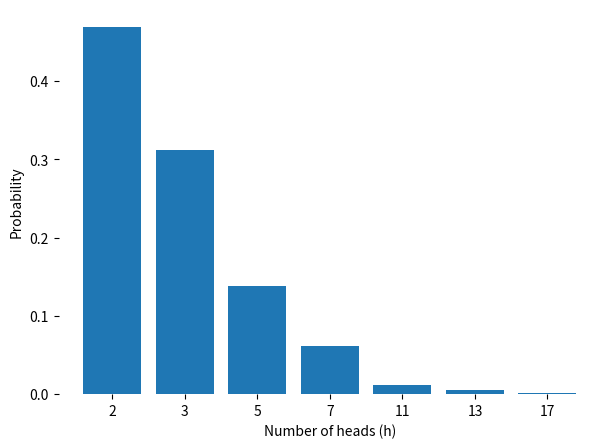

Python code for this plot:
from collections import namedtuple
from math import factorial, sqrt

import csv
import numpy as np
import matplotlib.pyplot as plt
from matplotlib.animation import FuncAnimation
from math import sqrt
from scipy.stats import cumfreq, describe, relfreq

Record = namedtuple('Record', 'sample bits time')
def comb(n, k):
    return factorial(n) / (factorial(k) * factorial(n - k))

# Negative binomial distribution wrt probability p. Geometric when
# r=1. Pr(X) = k
def pmf(k, p, r):
    # return comb(k + r - 1, r - 1) * (1 - p)**k * p**r
    return comb(k + r - 1, r - 1) * p**k * (1 - p)**r

# print(pmf(0, 1/2, 1))

def is_prime(n):
    if n == 1:
        return False
    if n == 2:
        return True
    if n % 2 == 0:
        return False
    for i in range(3, int(sqrt(n)) + 1):
        if n % i == 0:
            return False
    return True

def primes():
    yield 2
    for n in range(3, 1000, 2):
        if is_prime(n):
            yield n

def nonprimes():
    for n in range(1000):
        if not is_prime(n):
            yield n

# print(list(nonprimes()))

p = 2/3
r = 1
norm = sum([pmf(i, p, r) for i in primes()])

# Condition on n <= k.
def cond_pmf(k):
    # return pmf(k, p, r) / (1 - sum([pmf(i, p, r) for i in range(n)]))
    return (pmf(k, p, r) / norm) if is_prime(k) else 0

print(cond_pmf(2))

def true_pmf(k):
    return cond_pmf(k)

# print([(i, true_pmf(i)) for i in range(1000)])
# print(sum([true_pmf(i) for i in range(1000)]))

# Calculate total variation difference between the empirical and true
# distributions.
# def total_variation(d):
#     return max(abs(p - true_pmf(i)) for (i, p) in d)

# d is the empirical dictionary, true_d an association list of support
# of the true distribution.
def total_variation(d, true_d):
    return sum(abs(lookup(i, d) - p) for i, p in true_d) / 2

# Calculate KL divergence (relative entropy) from the true
# distribution to the empirical distribution.
# def KL(d):
#     return sum(p * log2(p / true_pmf(i)) for (i, p) in d)

def log2(n):
    return 0 if n == 0 else math.log2(n)

def KL(d, true_d):
    return sum(lookup(i, d) * log2(lookup(i, d) / p) for i, p in true_d)

# Symmetric mean absolute percentage error. From ProbFuzz paper pg 7.
def smape(d):
    return sum(abs(p - true_pmf(i)) / (abs(p) + abs(true_pmf(i))) for i, p in d) \
        / len(d)

# Approximate Shannon entropy.
def entropy():
    return -sum([true_pmf(i) * log2(true_pmf(i)) for i in range(3, 1000)])

def rel_freqs(samples, unique_samples):
    return [len(list(filter(lambda x: x == k, samples))) / len(samples) for k in unique_samples]

# Dictionary lookup with default 0.
def lookup(key, d):
    return d.get(key) or 0

# true_d = [(i, true_pmf(i)) for i in primes()][:60]

support = list(primes())[:7]
labels = [str(n) for n in support]
values = [true_pmf(n) for n in support]
print(labels)
print(values)

fig = plt.figure(figsize = (7, 5))
# fig = plt.figure()
# fig, ax = plt.subplots(figsize=(7, 5))
# ax.axis('off')
plt.box(False)

# creating the bar plot
# plt.bar(labels, values, color ='maroon', width = 0.4)
# plt.xticks(labels)
plt.bar(labels, values)
 
plt.xlabel("Number of heads (h)")
plt.ylabel("Probability")
# plt.title("Students enrolled in different courses")
plt.show()

# def analyze(records):
#     global i
#     global t

#     print("# samples: %d" % len(records))

#     times = [r.time for r in records]

#     # Analyze sample values.
#     samples = [int(r.sample) for r in records]
#     unique_samples = range(min(samples), max(samples) + 1)
#     # unique_samples = [*set(samples)]
#     # unique_samples.sort()
#     print(len(samples))
#     print(unique_samples)

#     fig, ax = plt.subplots()

#     p = 1/6
#     n = 0
#     # true_dist = [pmf(x, p, 1) for x in unique_samples]
#     true_dist = [cond_pmf(x, p, 1, n) for x in unique_samples]

#     i, t = 0, 0
#     step = 100
#     def update(_):
#         global i, t
#         t += sum(times[i:i+step])
#         i += step
#         unique_samples = range(min(samples[:i+1]), max(samples[:i+1]) + 1)
#         samples_hist = relfreq(samples[:i+1], numbins=max(unique_samples)+1)

#         ixs = pred_ixs(lambda x: x >= 0.01, samples_hist.frequency)
#         # print(ixs)

#         freqs = [samples_hist.frequency[ix] for ix in ixs]
#         # freqs = list(filter(lambda x: x >= 0.01, samples_hist.frequency))
        
#         # unique_samples = unique_samples[:len(freqs)]
#         unique_samples = [unique_samples[ix] for ix in ixs]
#         print(unique_samples)
#         ax.clear()
        
#         # ax.bar(unique_samples,
#         #        true_dist[:len(freqs)],
#         #        width=samples_hist.binsize * (4/5),
#         #        alpha=0.5
#         # )
#         # ax.bar(unique_samples, freqs, width=samples_hist.binsize * (4/5), alpha=0.5)
#         # ax.set_title('Geometric Histogram, n=%d, p=1/6' % len(records))
#         # ax.set_xlim([min(unique_samples) -.65, max(unique_samples) + 0.65])
#         # ax.set_xticks(unique_samples)
#         # ax.set_ylim([0, max(freqs) + 0.05])
#         # for j in range(len(unique_samples)):
#         #     plt.annotate("%.3f" % freqs[j], xy=(j, freqs[j]), ha='center', va='bottom')

#         ax.bar(unique_samples,
#                true_dist[:len(freqs)],
#                width = 5 / len(freqs),
#                # width=samples_hist.binsize * (4/5),
#                color='black',
#                alpha=0.5
#         )
#         ax.bar(unique_samples,
#                freqs,
#                width = 10 / len(freqs),
#                # width=samples_hist.binsize * (4/5),
#                color='red',
#                alpha=0.5)
#         ax.set_title('Geometric Histogram, n=%d, p=%.2f' % (len(records), p))
#         # ax.set_xlim([min(unique_samples) - .65, max(unique_samples) + 0.65])
#         # ax.set_xlim([min(unique_samples) - 1, max(unique_samples) + 1])
#         ax.set_xticks(unique_samples)
#         ax.set_ylim([0, max(freqs) + 0.05])
#         for j in range(len(unique_samples)):
#             plt.annotate("%.2f" % freqs[j],
#                          # xy=(j, max(freqs[j], pmf(unique_samples[j], p, 1))),
#                          xy=(j, max(freqs[j], cond_pmf(unique_samples[j], p, 1, n))),
#                          ha='center', va='bottom')
            
#         ax.set_title("n = %d, t = %f" % (i, t))
    
#     ani = FuncAnimation(fig, update, interval=1000/12,
#                         frames = int(len(samples) / step) - 1, repeat=False)
#     plt.show()


# with open('samples100k.dat', newline='') as csvfile:
#      reader = csv.reader(csvfile, delimiter=' ', quotechar='|')
#      records = [Record(row[0], row[1], float(row[2])) for row in reader]
#      analyze(records)
